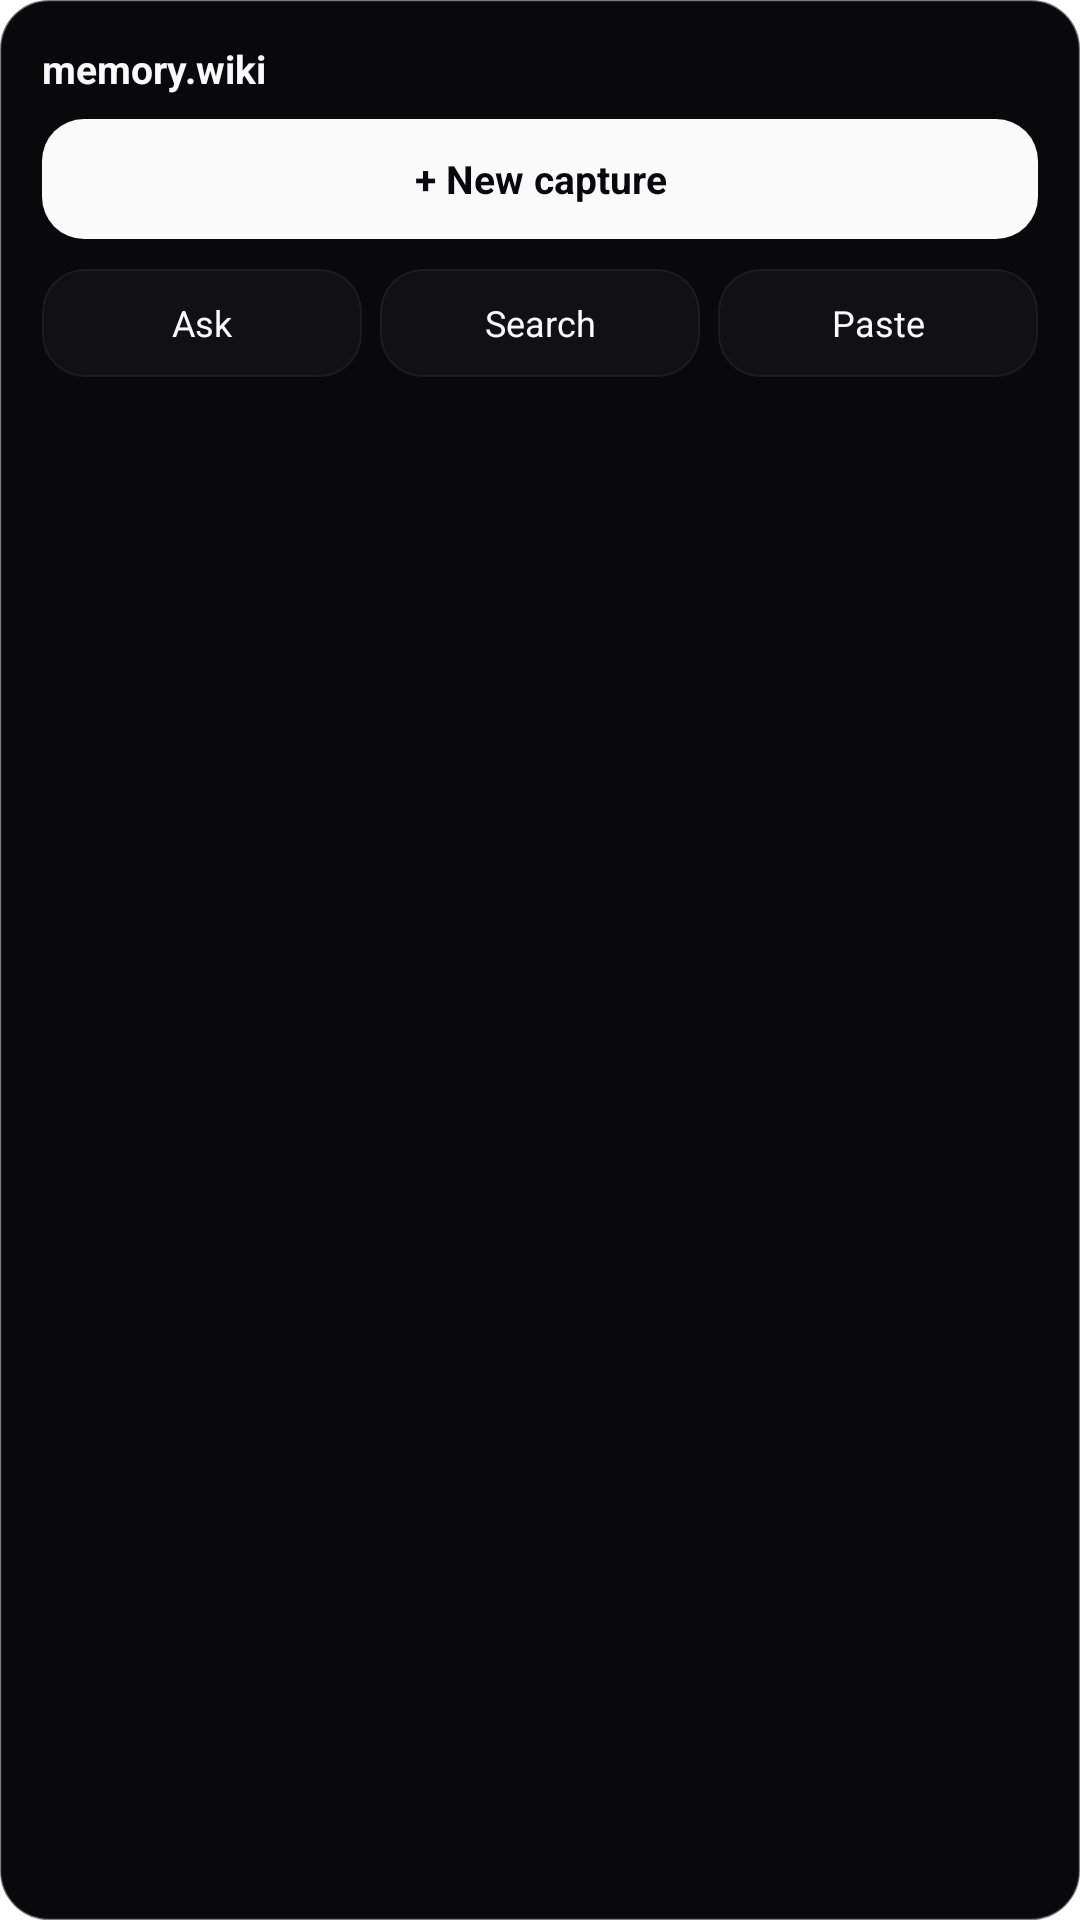

Android layout source for this screen:
<!-- AndroidManifest.xml: fallback theme Theme.MaterialComponents.DayNight.NoActionBar -->
<!-- res/layout/widget_preview.xml -->
<?xml version="1.0" encoding="utf-8"?>
<LinearLayout xmlns:android="http://schemas.android.com/apk/res/android"
    android:layout_width="260dp"
    android:layout_height="130dp"
    android:orientation="vertical"
    android:background="@drawable/widget_bg_dark"
    android:padding="14dp">

    <TextView
        android:layout_width="wrap_content"
        android:layout_height="wrap_content"
        android:text="memory.wiki"
        android:textColor="#FAFAFA"
        android:textSize="13sp"
        android:textStyle="bold"/>

    <View
        android:layout_width="0dp"
        android:layout_height="8dp"/>

    <TextView
        android:layout_width="match_parent"
        android:layout_height="40dp"
        android:background="@drawable/widget_button_ink"
        android:text="+ New capture"
        android:textColor="#09090B"
        android:textSize="13sp"
        android:textStyle="bold"
        android:gravity="center"/>

    <View
        android:layout_width="0dp"
        android:layout_height="10dp"/>

    <LinearLayout
        android:layout_width="match_parent"
        android:layout_height="36dp"
        android:orientation="horizontal"
        android:weightSum="3">

        <TextView
            android:layout_width="0dp"
            android:layout_height="match_parent"
            android:layout_weight="1"
            android:layout_marginEnd="3dp"
            android:background="@drawable/widget_button_quiet"
            android:text="Ask"
            android:textColor="#FAFAFA"
            android:textSize="12sp"
            android:gravity="center"/>

        <TextView
            android:layout_width="0dp"
            android:layout_height="match_parent"
            android:layout_weight="1"
            android:layout_marginHorizontal="3dp"
            android:background="@drawable/widget_button_quiet"
            android:text="Search"
            android:textColor="#FAFAFA"
            android:textSize="12sp"
            android:gravity="center"/>

        <TextView
            android:layout_width="0dp"
            android:layout_height="match_parent"
            android:layout_weight="1"
            android:layout_marginStart="3dp"
            android:background="@drawable/widget_button_quiet"
            android:text="Paste"
            android:textColor="#FAFAFA"
            android:textSize="12sp"
            android:gravity="center"/>
    </LinearLayout>
</LinearLayout>
<!-- resources referenced by this layout -->
<resources>
  <!-- drawable widget_bg_dark (drawable) -->
  <?xml version="1.0" encoding="utf-8"?>
  <shape xmlns:android="http://schemas.android.com/apk/res/android"
      android:shape="rectangle">
      <solid android:color="#FF09090B" />
      <stroke android:width="0.5dp" android:color="#9927272A" />
      <corners android:radius="16dp" />
  </shape>
  <!-- drawable widget_button_ink (drawable) -->
  <?xml version="1.0" encoding="utf-8"?>
  <shape xmlns:android="http://schemas.android.com/apk/res/android"
      android:shape="rectangle">
      <solid android:color="#FFFAFAFA" />
      <corners android:radius="14dp" />
  </shape>
  <!-- drawable widget_button_quiet (drawable) -->
  <?xml version="1.0" encoding="utf-8"?>
  <shape xmlns:android="http://schemas.android.com/apk/res/android"
      android:shape="rectangle">
      <solid android:color="#FF111114" />
      <stroke android:width="0.5dp" android:color="#9927272A" />
      <corners android:radius="14dp" />
  </shape>
</resources>
